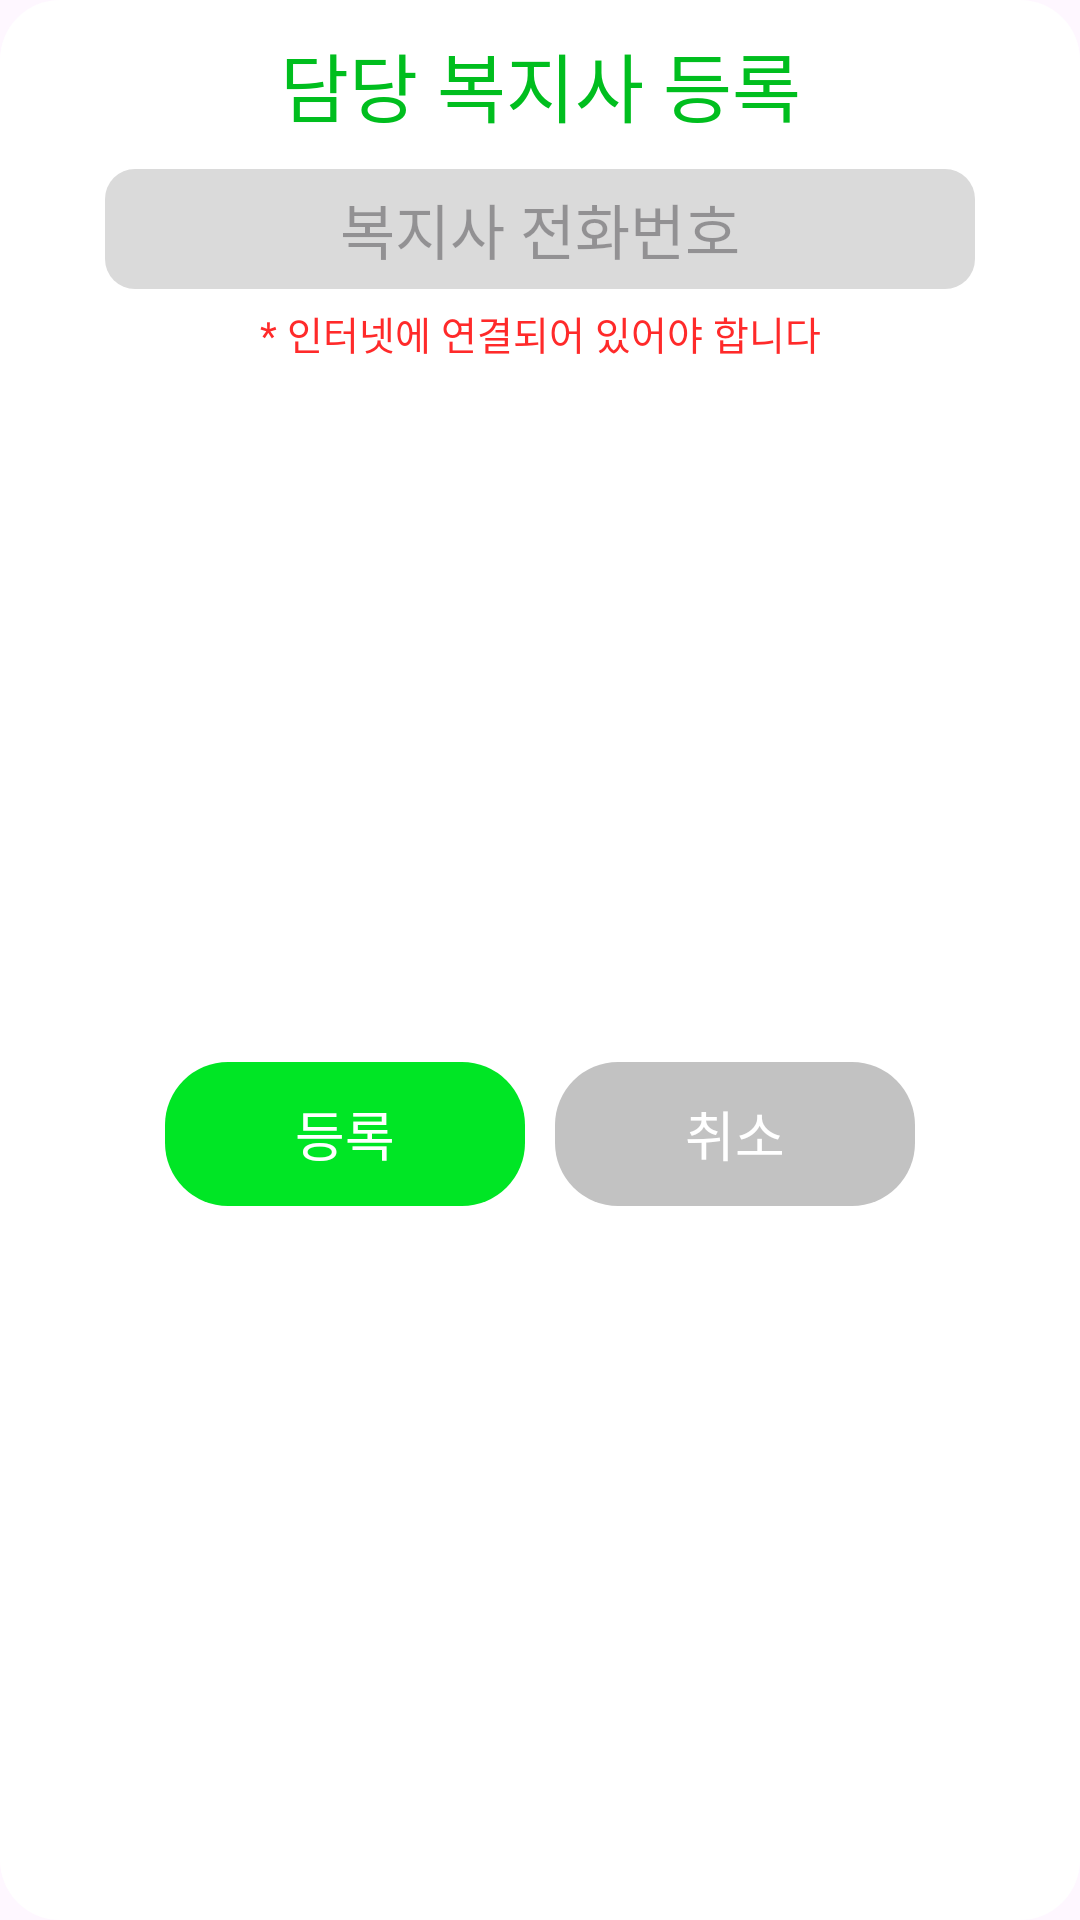

The Android layout XML behind this screen, and the referenced resources:
<!-- AndroidManifest.xml: application theme Theme.GujiWelfareE_Android -->
<!-- res/layout/dialog_welfareworker_registration.xml -->
<?xml version="1.0" encoding="utf-8"?>
<layout xmlns:android="http://schemas.android.com/apk/res/android"
    xmlns:app="http://schemas.android.com/apk/res-auto">
    <data>
        <variable
            name="welfareworker"
            type="com.guji.welfare.guji_welfare_e_android.dialog.viewmodel.WelfareworkerViewModel" />
    </data>
    <androidx.constraintlayout.widget.ConstraintLayout
        android:layout_width="wrap_content"
        android:layout_height="wrap_content"
        android:paddingTop="10dp"
        android:paddingBottom="15dp"
        android:paddingEnd="30dp"
        android:paddingStart="30dp"
        android:background="@drawable/background_dialog">

        <androidx.appcompat.widget.AppCompatTextView
            android:id="@+id/appCompatTextView16"
            android:layout_width="wrap_content"
            android:layout_height="wrap_content"
            style="@style/Title"
            android:text="담당 복지사 등록"
            app:layout_constraintEnd_toEndOf="parent"
            app:layout_constraintStart_toStartOf="parent"
            app:layout_constraintTop_toTopOf="parent" />

        <androidx.appcompat.widget.AppCompatEditText
            android:id="@+id/text_welfareworker_phone_number"
            android:layout_width="wrap_content"
            android:layout_height="wrap_content"
            android:layout_marginTop="10dp"
            android:background="@drawable/background_edittext"
            android:fontFamily="@font/pretendard_bold"
            android:gravity="center"
            android:hint="복지사 전화번호"
            android:maxLines="1"
            android:textSize="20sp"
            app:layout_constraintEnd_toEndOf="parent"
            app:layout_constraintStart_toStartOf="parent"
            app:layout_constraintTop_toBottomOf="@+id/appCompatTextView16" />

        <androidx.appcompat.widget.AppCompatTextView
            android:id="@+id/appCompatTextView18"
            android:layout_width="wrap_content"
            android:layout_height="wrap_content"
            android:layout_marginTop="5dp"
            style="@style/WarningMessage"
            android:text="* 인터넷에 연결되어 있어야 합니다"
            app:layout_constraintEnd_toEndOf="parent"
            app:layout_constraintStart_toStartOf="parent"
            app:layout_constraintTop_toBottomOf="@+id/text_welfareworker_phone_number" />


        <LinearLayout
            android:layout_width="wrap_content"
            android:layout_height="wrap_content"
            android:orientation="horizontal"
            android:layout_marginTop="10dp"
            app:layout_constraintBottom_toBottomOf="parent"
            app:layout_constraintEnd_toEndOf="parent"
            app:layout_constraintStart_toStartOf="parent"
            app:layout_constraintTop_toBottomOf="@+id/appCompatTextView18">

            <androidx.appcompat.widget.AppCompatButton
                android:id="@+id/button_yes"
                android:layout_width="wrap_content"
                android:layout_height="wrap_content"
                android:background="@drawable/background_dialog_button"
                android:backgroundTint="#00E625"
                android:fontFamily="@font/pretendard_bold"
                android:text="등록"
                android:textColor="@color/white"
                android:textSize="18sp" />

            <androidx.appcompat.widget.AppCompatButton
                android:id="@+id/button_no"
                android:layout_width="wrap_content"
                android:layout_height="wrap_content"
                android:layout_marginStart="10dp"
                android:background="@drawable/background_dialog_button"
                android:backgroundTint="#C2C2C2"
                android:fontFamily="@font/pretendard_bold"
                android:text="취소"
                android:textColor="@color/white"
                android:textSize="18sp" />


        </LinearLayout>


    </androidx.constraintlayout.widget.ConstraintLayout>
</layout>
<!-- resources referenced by this layout -->
<resources>
  <color name="white">#FFFFFFFF</color>
  <!-- drawable background_dialog (drawable) -->
  <?xml version="1.0" encoding="utf-8"?>
  <layer-list xmlns:app="http://schemas.android.com/apk/res-auto"
      xmlns:android="http://schemas.android.com/apk/res/android">
      <item>
          <shape>
              <solid android:color="@color/white"/>
              <corners android:radius="20dp"/>
          </shape>
      </item>
  </layer-list>
  <!-- drawable background_dialog_button (drawable) -->
  <?xml version="1.0" encoding="utf-8"?>
  <shape xmlns:android="http://schemas.android.com/apk/res/android">
      <corners android:radius="21dp"/>
      <size android:height="20dp" android:width="120dp"/>
  </shape>
  <!-- drawable background_edittext (drawable) -->
  <?xml version="1.0" encoding="utf-8"?>
  <shape xmlns:android="http://schemas.android.com/apk/res/android">
      <solid android:color="#DADADA" />
      <corners android:radius="10dp" />
      <size
          android:width="290dp"
          android:height="40dp"/>
  </shape>
  <style name="Title">
          <item name="android:fontFamily">@font/pretendard_bold</item>
          <item name="android:textColor">#00BE1E</item>
          <item name="android:textSize">25sp</item>
      </style>
  <style name="WarningMessage">
          <item name="android:textColor">#FF2A2A</item>
          <item name="android:textSize">13sp</item>
          <item name="android:fontFamily">@font/pretendard_bold</item>
      </style>
  <style name="Theme.GujiWelfareE_Android" parent="Theme.Material3.Light.NoActionBar">
          <item name="windowNoTitle">true</item>
          <item name="android:windowFullscreen">true</item>
      </style>
</resources>
